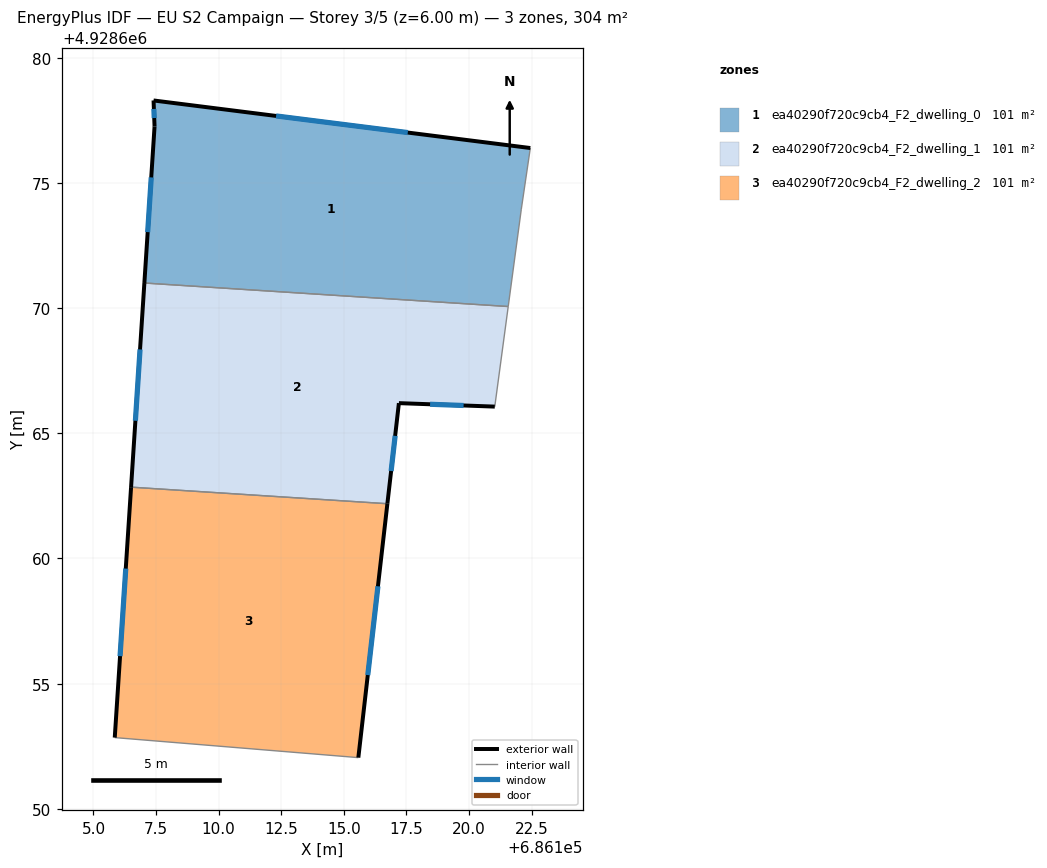
=== STOREY PLAN SPEC (per zone: floor XY polygon, exterior-wall plan segments, windows/doors) ===
zone 1: ea40290f720c9cb4_F2_dwelling_0  (101.2 m²)
  floor: (686121.57, 4928670.06) (686122.09, 4928673.95) (686122.45, 4928676.39) (686107.40, 4928678.29) (686107.44, 4928677.25) (686107.03, 4928671.00)
  exterior wall: (686107.03, 4928671.00) – (686107.44, 4928677.25)  [6.3 m]
    window: (686107.17, 4928673.04) – (686107.31, 4928675.22)  [2.3 m²]
  exterior wall: (686107.44, 4928677.25) – (686107.40, 4928678.29)  [1.0 m]
    window: (686107.43, 4928677.59) – (686107.41, 4928677.96)  [0.4 m²]
  exterior wall: (686107.40, 4928678.29) – (686122.45, 4928676.39)  [15.2 m]
    window: (686112.29, 4928677.68) – (686117.56, 4928677.01)  [5.6 m²]
  interior walls: 3
zone 2: ea40290f720c9cb4_F2_dwelling_1  (101.2 m²)
  floor: (686121.03, 4928666.07) (686121.57, 4928670.06) (686107.03, 4928671.00) (686106.50, 4928662.85) (686116.74, 4928662.19) (686117.20, 4928666.21)
  exterior wall: (686121.03, 4928666.07) – (686117.20, 4928666.21)  [3.8 m]
    window: (686119.78, 4928666.11) – (686118.45, 4928666.16)  [1.4 m²]
  exterior wall: (686117.20, 4928666.21) – (686116.74, 4928662.19)  [4.0 m]
    window: (686117.05, 4928664.90) – (686116.89, 4928663.49)  [1.5 m²]
  exterior wall: (686106.50, 4928662.85) – (686107.03, 4928671.00)  [8.2 m]
    window: (686106.67, 4928665.50) – (686106.86, 4928668.35)  [3.0 m²]
  interior walls: 3
zone 3: ea40290f720c9cb4_F2_dwelling_2  (101.2 m²)
  floor: (686115.58, 4928652.04) (686116.74, 4928662.19) (686106.50, 4928662.85) (686105.85, 4928652.84)
  exterior wall: (686105.85, 4928652.84) – (686106.50, 4928662.85)  [10.0 m]
    window: (686106.06, 4928656.10) – (686106.29, 4928659.60)  [3.7 m²]
  exterior wall: (686116.74, 4928662.19) – (686115.58, 4928652.04)  [10.2 m]
    window: (686116.36, 4928658.89) – (686115.96, 4928655.34)  [3.7 m²]
  interior walls: 2

=== DERIVED (storey summary) ===
Building: EU S2 Campaign
Storey: 3 of 5  (floor level z = 6.00 m)
Storey gross floor area: 303.7 m²
Zones on this storey: 3
  - ea40290f720c9cb4_F2_dwelling_0: floor 101.2 m²; exterior wall 22.5 m (67.4 m²); 3 window(s) 8.2 m²; WWR 12.2%
  - ea40290f720c9cb4_F2_dwelling_1: floor 101.2 m²; exterior wall 16.0 m (48.1 m²); 3 window(s) 5.9 m²; WWR 12.2%
  - ea40290f720c9cb4_F2_dwelling_2: floor 101.2 m²; exterior wall 20.2 m (60.7 m²); 2 window(s) 7.4 m²; WWR 12.2%
Zone adjacency (shared interzone walls):
  - ea40290f720c9cb4_F2_dwelling_0 ↔ ea40290f720c9cb4_F2_dwelling_1
  - ea40290f720c9cb4_F2_dwelling_1 ↔ ea40290f720c9cb4_F2_dwelling_2